Image classification data set "NaiveBayes" (Natasyaamb/Tugas-Akhir-Naive-Bayes on GitHub). Class labels (5): bercak daun, daun berkerut, daun berputar, daun menggulung, daun menguning.

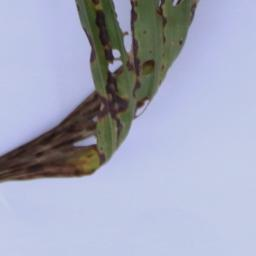
Label: daun berputar

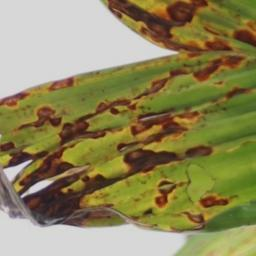
Label: bercak daun

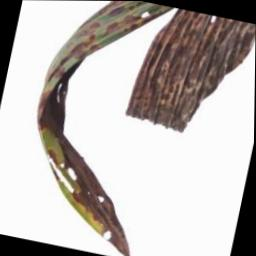
Label: daun menggulung

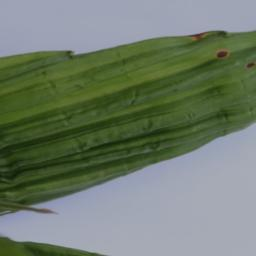
Label: daun berkerut

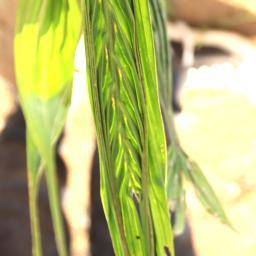
Label: daun berkerut

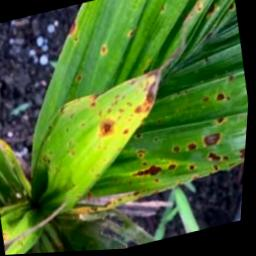
Label: daun menguning
